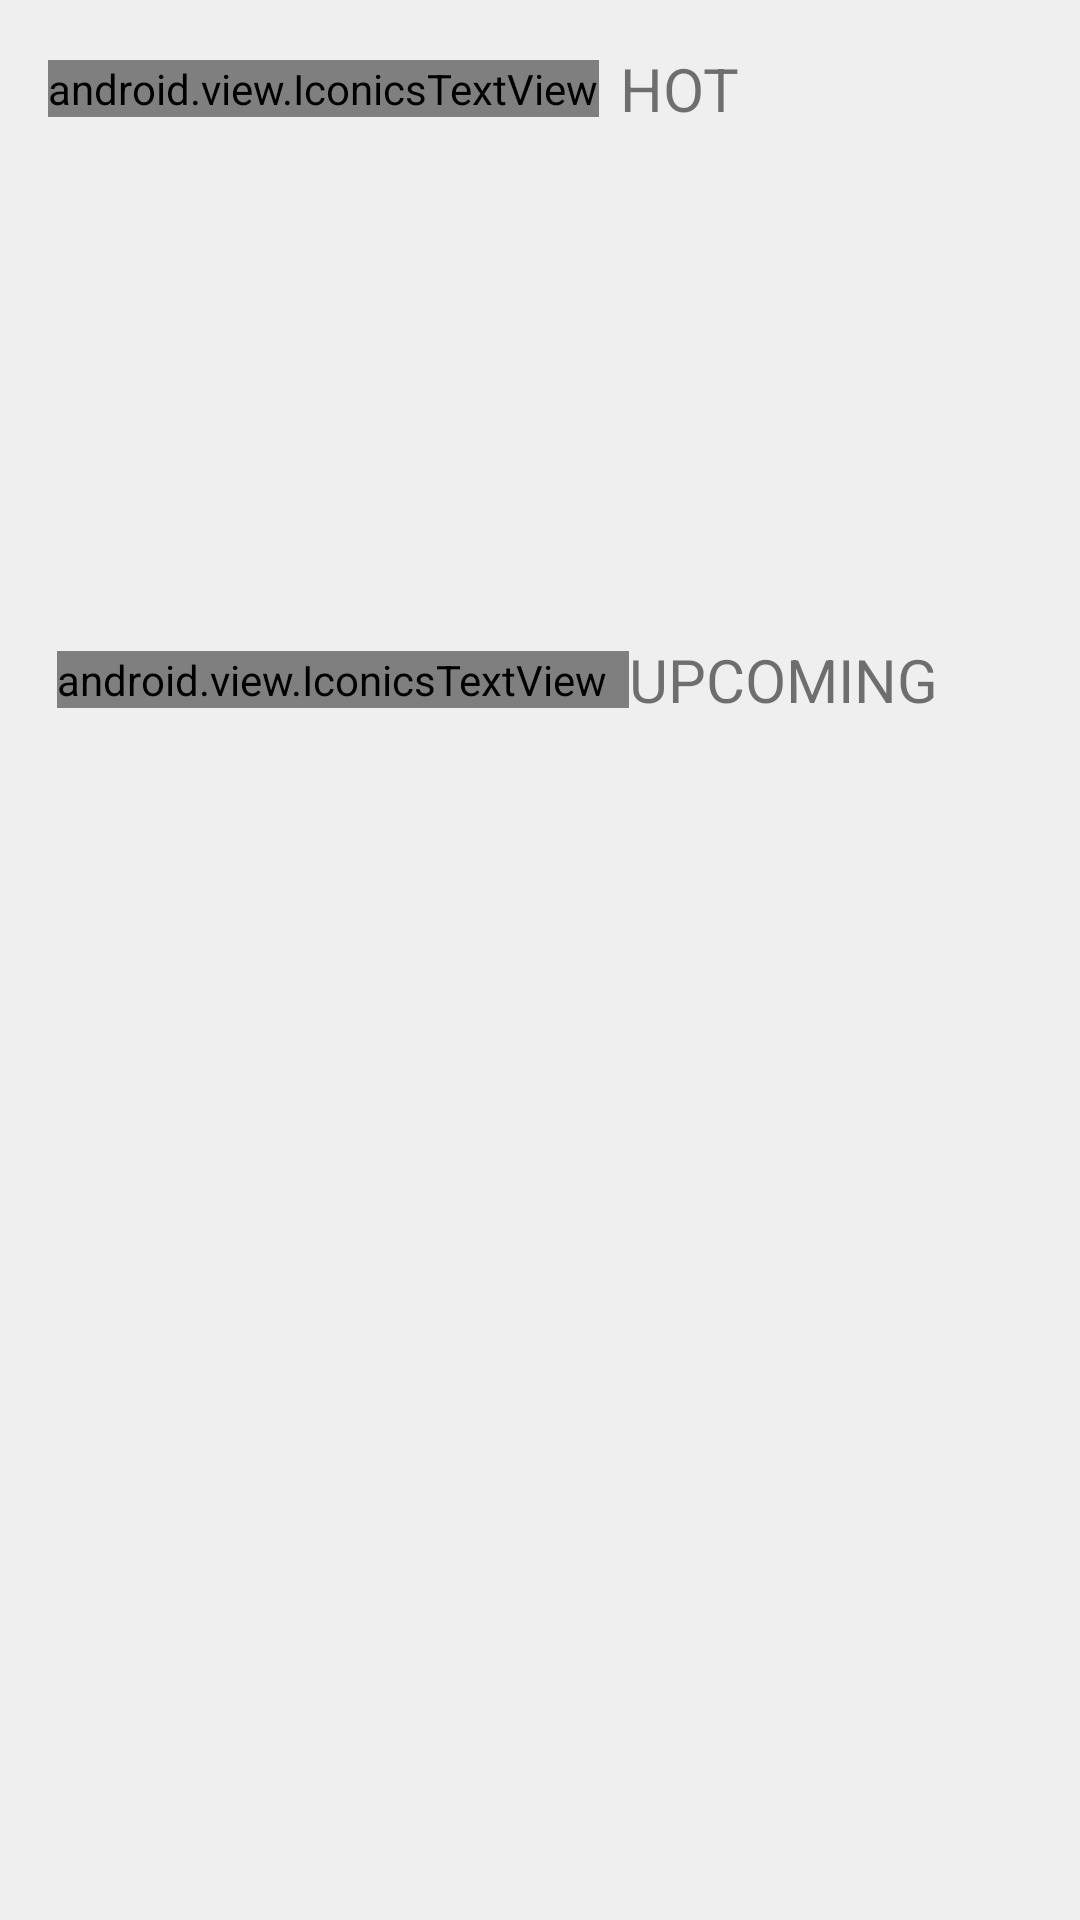

Here is an Android app screen rendered from its layout file. Give the layout XML and the strings, colors and styles it references.
<!-- AndroidManifest.xml: application theme MainTheme -->
<!-- res/layout/featured_frag.xml -->
<?xml version="1.0" encoding="utf-8"?>
<ScrollView xmlns:android="http://schemas.android.com/apk/res/android"
            xmlns:tools="http://schemas.android.com/tools"
            android:layout_height="match_parent"
            android:layout_width="match_parent"
            android:fillViewport="true">
    <LinearLayout
                  android:id="@+id/fea_ll_container"
                  android:orientation="vertical"
                  android:layout_width="match_parent"
                  android:padding="@dimen/activity_padding"
                  android:layout_height="wrap_content">

        
        <RelativeLayout android:layout_width="wrap_content"
                        android:layout_height="wrap_content"
                        android:id="@+id/fea_rl_hot_events"
                        android:layout_marginBottom="@dimen/list_view_vertical_margin">

            <LinearLayout android:layout_width="match_parent"
                          android:layout_height="wrap_content"
                          android:orientation="horizontal"
                          android:id="@+id/fea_ll_hot_title_layout"
                          android:gravity="center_vertical">

                <android.view.IconicsTextView android:layout_width="wrap_content"
                           android:layout_height="wrap_content"
                           android:layout_marginRight="7dp"
                           android:text="{faw-fire}"
                           android:gravity="center"
                           android:textSize="22sp"
                           android:id="@+id/fea_tv_fire"
                           android:textColor="@color/color_primary_dark"/>

                <TextView android:layout_width="wrap_content"
                          android:layout_height="wrap_content"
                          android:textSize="@dimen/headings_text_size"
                          android:id="@+id/fea_tv_hot"
                          android:text="@string/hot"/>

            </LinearLayout>


            <android.support.v7.widget.RecyclerView
                    android:id="@+id/fea_rv_eventscroll"
                    android:layout_below="@id/fea_ll_hot_title_layout"
                    android:layout_alignStart="@id/fea_ll_hot_title_layout"
                    android:layout_alignLeft="@id/fea_ll_hot_title_layout"
                    android:layout_width="match_parent"
                    android:scrollbars="horizontal"
                    android:fadeScrollbars="false"
                    android:layout_marginTop="@dimen/activity_vertical_margin"
                    android:layout_height="130dp"/>

        </RelativeLayout>


        
        <RelativeLayout android:layout_width="wrap_content"
                        android:layout_height="wrap_content"
                        android:layout_marginTop="@dimen/activity_vertical_margin"
                        android:layout_marginBottom="@dimen/list_view_vertical_margin">

            <LinearLayout android:layout_width="match_parent"
                          android:layout_height="wrap_content"
                          android:orientation="horizontal"
                          android:gravity="center_vertical">

                <android.view.IconicsTextView android:layout_width="wrap_content"
                           android:layout_height="wrap_content"
                           android:gravity="center"
                           android:paddingRight="7dp"
                           android:layout_marginLeft="3dp"
                           android:text="{faw-bolt}"
                           android:textSize="22sp"
                           android:id="@+id/fea_tv_bolt"
                           android:textColor="@color/color_primary"/>

                <TextView android:layout_width="wrap_content"
                          android:layout_height="wrap_content"
                          android:textSize="@dimen/headings_text_size"
                          android:id="@+id/fea_tv_upcoming"
                          android:text="@string/upcoming"/>

            </LinearLayout>

        </RelativeLayout>

        

        <android.support.v7.widget.RecyclerView
            android:id="@+id/fea_rv_events_list"
            android:layout_width="match_parent"
            android:layout_height="wrap_content"/>

        <Button android:layout_width="fill_parent"
                android:layout_height="wrap_content"
                android:layout_gravity="center"
                android:gravity="center"
                android:visibility="gone"
                android:id="@+id/fea_bt_view_all"
                android:onClick="onClick"
                android:text="View all"
                style="@style/SmallButtonTheme"/>


    </LinearLayout>

</ScrollView>
<!-- resources referenced by this layout -->
<resources>
  <color name="color_primary">#43A047</color>
  <color name="color_primary_dark">#ff418241</color>
  <dimen name="activity_padding">16dp</dimen>
  <dimen name="activity_vertical_margin">16dp</dimen>
  <dimen name="headings_text_size">20sp</dimen>
  <dimen name="list_view_vertical_margin">8dp</dimen>
  <string name="hot">HOT</string>
  <string name="upcoming">UPCOMING</string>
  <style name="SmallButtonTheme">
          <item name="android:textAllCaps">true</item>
          <item name="android:textColor">@drawable/text_colour</item>
          <item name="android:background">@drawable/activated_inverse</item>
          <item name="android:textStyle">bold</item>
          <item name="android:textSize">13sp</item>
      </style>
  <style name="MainTheme" parent="Theme.AppCompat.Light">
          <item name="colorPrimary">@color/color_primary</item>
          <item name="colorPrimaryDark">@color/color_secondary</item>
          <item name="android:windowActionBar">false</item>
          <item name="android:windowBackground">@color/color_gray</item>
          <item name="android:textColorPrimary">@color/color_white</item>
          <item name="android:textColorSecondary">@color/color_white</item>
          <item name="android:spinnerStyle">@style/SmallLabelsValuesSpinner</item>
          <item name="colorControlNormal">@color/color_primary</item>
          <item name="colorControlHighlight">@color/color_darker_gray</item>
          <item name="android:itemTextAppearance">@style/OverflowTextTheme</item>
      </style>
  <!-- drawable text_colour (drawable) -->
  <?xml version="1.0" encoding="utf-8"?>
  <selector xmlns:android="http://schemas.android.com/apk/res/android">
      
      <item android:state_enabled="false" android:color="@color/color_darker_gray" />
  
      <item android:state_enabled="true" android:color="@color/color_primary"/>
  </selector>
  <!-- drawable activated_inverse (drawable) -->
  <?xml version="1.0" encoding="utf-8"?>
  <selector xmlns:android="http://schemas.android.com/apk/res/android">
      <item android:state_activated="true" android:drawable="@color/color_medium_gray" />
      <item android:state_selected="true" android:drawable="@color/color_medium_gray" />
      <item android:state_pressed="true" android:drawable="@color/color_medium_gray" />
      <item android:state_checked="true" android:drawable="@color/color_medium_gray" />
      <item android:drawable="@android:color/transparent" />
  </selector>
  <color name="color_secondary">#424242</color>
  <color name="color_gray">#ffefefef</color>
  <color name="color_white">#fffbfbfb</color>
  <style name="SmallLabelsValuesSpinner" parent="Widget.AppCompat.Spinner">
          <item name="android:textColor">@color/color_darker_gray</item>
          <item name="android:gravity">top|center_horizontal</item>
          <item name="android:textAllCaps">true</item>
          <item name="android:textStyle">bold</item>
          <item name="android:textSize">12sp</item>
      </style>
  <color name="color_darker_gray">#5f5f5f</color>
  <style name="OverflowTextTheme" parent="@android:style/TextAppearance.Widget.IconMenu.Item">
          <item name="android:textColor">@color/color_secondary</item>
      </style>
  <color name="color_medium_gray">#ffd7d7d7</color>
</resources>
